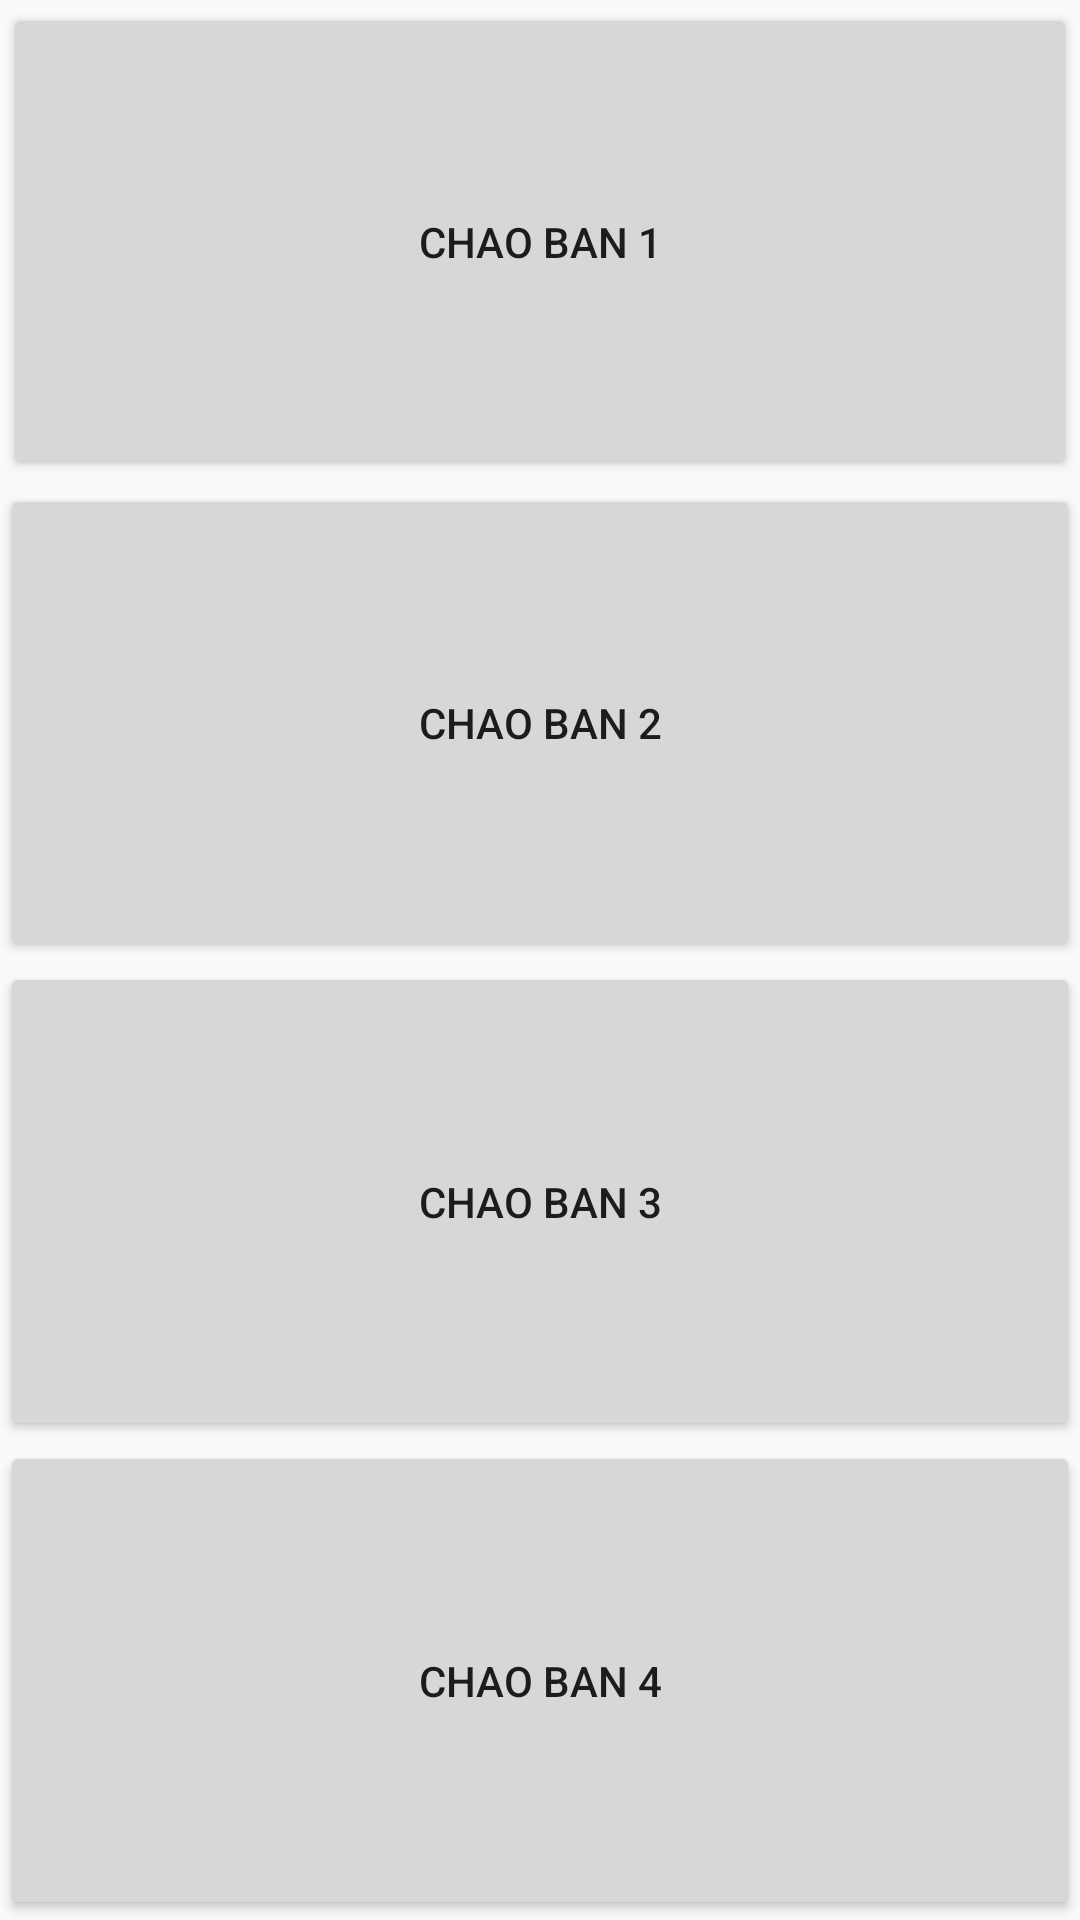

Android layout source for this screen:
<!-- AndroidManifest.xml: application theme AppTheme -->
<!-- res/layout/weight.xml -->
<?xml version="1.0" encoding="utf-8"?>
<LinearLayout xmlns:android="http://schemas.android.com/apk/res/android"
    xmlns:app="http://schemas.android.com/apk/res-auto"
    xmlns:tools="http://schemas.android.com/tools"
    android:layout_width="match_parent"
    android:layout_height="match_parent"
    android:orientation="vertical"

    android:weightSum="4"
    tools:context="com.huynt75.AppRun.MainActivity_test_1">


    
    
    
    <Button
        android:layout_margin="1dp"
        android:layout_width="match_parent"
        android:layout_height="wrap_content"
        android:layout_weight="1"
        android:text="Chao ban 1" />

    
    <Button
        android:layout_weight="1"
        android:text="Chao ban 2"
        android:layout_width="match_parent"
        android:layout_height="wrap_content" />
    <Button
        android:layout_weight="1"
        android:text="Chao ban 3"
        android:layout_width="match_parent"
        android:layout_height="wrap_content" />
    <Button
        android:layout_weight="1"
        android:text="Chao ban 4"
        android:layout_width="match_parent"
        android:layout_height="wrap_content" />

</LinearLayout>
<!-- resources referenced by this layout -->
<resources>
  <style name="AppTheme" parent="Theme.AppCompat.Light.DarkActionBar">
          
          <item name="colorPrimary">@color/Tomato</item>
          <item name="colorPrimaryDark">@color/Black</item>
          <item name="colorAccent">@color/Black</item>
      </style>
</resources>
